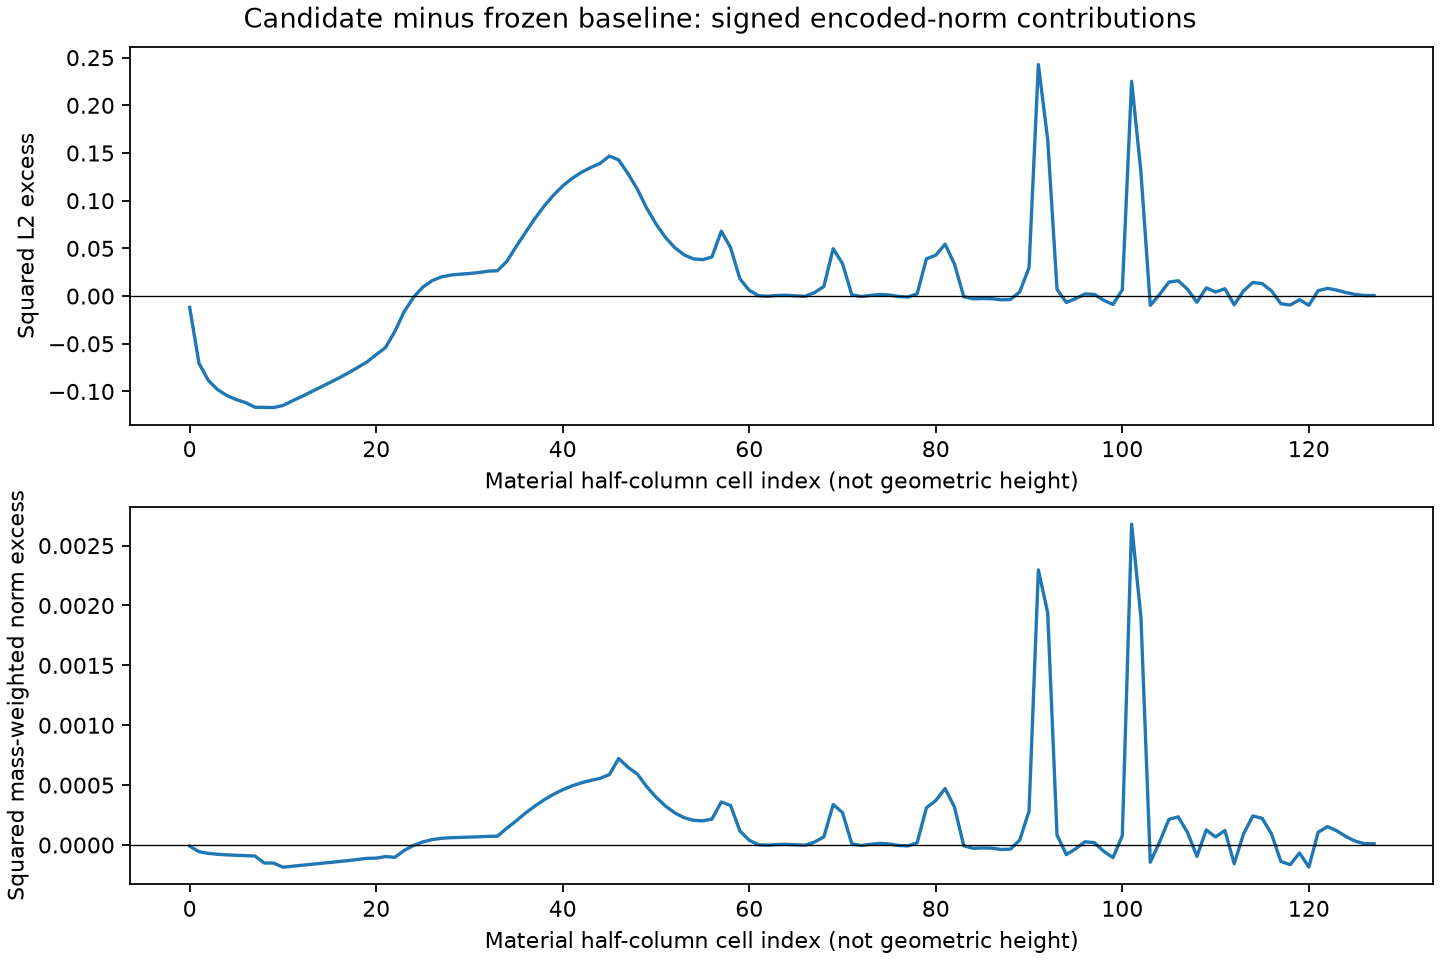

Data behind this chart, as committed beside it:
cell_index, cell_mass_g_cm2, squared_l2_excess, squared_mass_norm_excess
0, 0.4626, -0.01183, -9.341527827161276e-06
1, 0.4626, -0.07055, -5.573339349106765e-05
2, 0.4626, -0.08845, -6.986736736350119e-05
3, 0.4626, -0.09813, -7.751364634627612e-05
4, 0.4626, -0.1044, -8.244566150021942e-05
5, 0.4626, -0.1086, -8.57832961215739e-05
6, 0.4626, -0.1117, -8.826542727985367e-05
7, 0.4626, -0.1166, -9.207631772060543e-05
8, 0.7539, -0.1167, -0.0001503
9, 0.7539, -0.1169, -0.0001505
10, 0.9445, -0.1147, -0.0001851
11, 0.9445, -0.1099, -0.0001773
12, 0.9445, -0.1054, -0.00017
13, 0.9445, -0.1006, -0.0001622
14, 0.9445, -0.09568, -0.0001543
15, 0.9445, -0.09084, -0.0001465
16, 0.9445, -0.08592, -0.0001386
17, 0.9445, -0.08067, -0.0001301
18, 0.9445, -0.07498, -0.0001209
19, 0.9445, -0.06911, -0.0001115
20, 1.044, -0.06141, -0.0001095
21, 1.044, -0.05399, -9.626010486578763e-05
22, 1.626, -0.037, -0.0001028
23, 1.626, -0.01638, -4.550024946415403e-05
24, 1.626, -0.001333, -3.7024881431561145e-06
25, 1.626, 0.009366, 2.6012350985233866e-05
26, 1.626, 0.01622, 4.5059043428232754e-05
27, 1.626, 0.02011, 5.5839300957797385e-05
28, 1.626, 0.02203, 6.118025933376301e-05
29, 1.626, 0.02295, 6.37296737292012e-05
30, 1.626, 0.02365, 6.568925463688833e-05
31, 1.626, 0.02465, 6.846311656655155e-05
32, 1.626, 0.02609, 7.246584947997805e-05
33, 1.626, 0.02657, 7.37931386379872e-05
34, 2.268, 0.03629, 0.0001406
35, 2.268, 0.05183, 0.0002007
36, 2.344, 0.06658, 0.0002665
37, 2.344, 0.08112, 0.0003246
38, 2.344, 0.09419, 0.000377
39, 2.344, 0.1057, 0.0004229
40, 2.344, 0.1154, 0.0004619
41, 2.344, 0.1234, 0.0004937
42, 2.344, 0.1297, 0.000519
43, 2.344, 0.1348, 0.0005394
44, 2.344, 0.1391, 0.0005567
45, 2.344, 0.1468, 0.0005875
46, 2.963, 0.1428, 0.0007223
47, 2.963, 0.1283, 0.0006491
48, 3.097, 0.1121, 0.0005927
49, 3.097, 0.09223, 0.0004878
50, 3.097, 0.07561, 0.0003999
51, 3.097, 0.0617, 0.0003263
52, 3.097, 0.05088, 0.0002691
53, 3.097, 0.04329, 0.0002289
54, 3.097, 0.03901, 0.0002063
55, 3.097, 0.03817, 0.0002019
56, 3.097, 0.04097, 0.0002167
57, 3.097, 0.06801, 0.0003597
58, 3.805, 0.05072, 0.0003296
59, 3.805, 0.01805, 0.0001173
... 68 more rows
